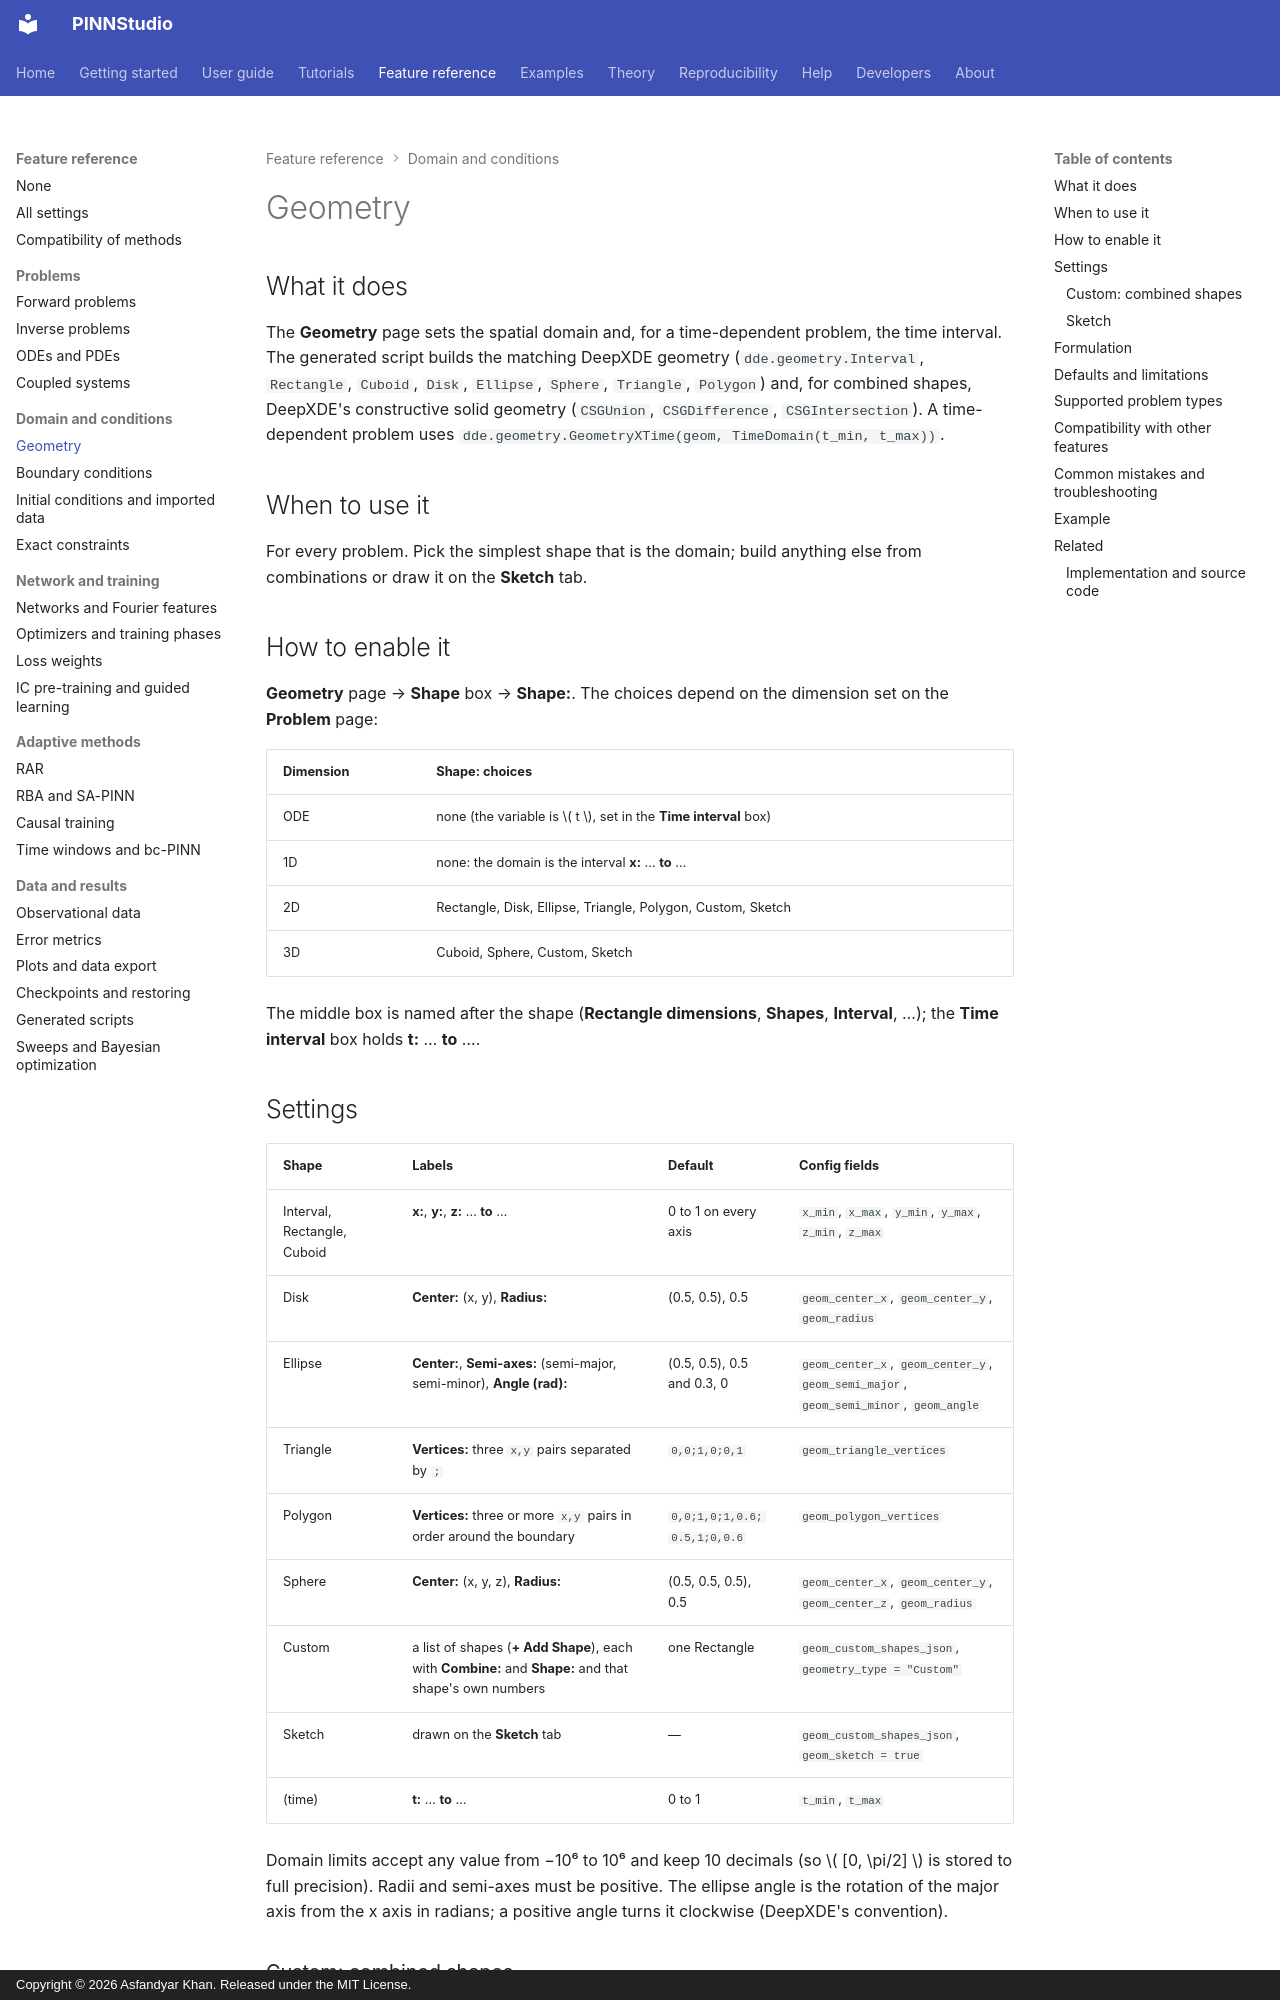

repository: AsfandyarKhan72/PINNStudio · page: reference/geometry/index.html · generator: mkdocs · copyright: Copyright © 2026 Asfandyar Khan. Released under the MIT License.

---
search:
  boost: 2
---

# Geometry

## What it does

The **Geometry** page sets the spatial domain and, for a time-dependent problem, the time interval. The
generated script builds the matching DeepXDE geometry (`dde.geometry.Interval`, `Rectangle`, `Cuboid`,
`Disk`, `Ellipse`, `Sphere`, `Triangle`, `Polygon`) and, for combined shapes, DeepXDE's constructive
solid geometry (`CSGUnion`, `CSGDifference`, `CSGIntersection`). A time-dependent problem uses
`dde.geometry.GeometryXTime(geom, TimeDomain(t_min, t_max))`.

## When to use it

For every problem. Pick the simplest shape that is the domain; build anything else from combinations or
draw it on the **Sketch** tab.

## How to enable it

**Geometry** page → **Shape** box → **Shape:**. The choices depend on the dimension set on the
**Problem** page:

| Dimension | **Shape:** choices |
|---|---|
| ODE | none (the variable is \( t \), set in the **Time interval** box) |
| 1D | none: the domain is the interval **x:** … **to** … |
| 2D | Rectangle, Disk, Ellipse, Triangle, Polygon, Custom, Sketch |
| 3D | Cuboid, Sphere, Custom, Sketch |

The middle box is named after the shape (**Rectangle dimensions**, **Shapes**, **Interval**, …); the
**Time interval** box holds **t:** … **to** ….

## Settings

| Shape | Labels | Default | Config fields |
|---|---|---|---|
| Interval, Rectangle, Cuboid | **x:**, **y:**, **z:** … **to** … | 0 to 1 on every axis | `x_min`, `x_max`, `y_min`, `y_max`, `z_min`, `z_max` |
| Disk | **Center:** (x, y), **Radius:** | (0.5, 0.5), 0.5 | `geom_center_x`, `geom_center_y`, `geom_radius` |
| Ellipse | **Center:**, **Semi-axes:** (semi-major, semi-minor), **Angle (rad):** | (0.5, 0.5), 0.5 and 0.3, 0 | `geom_center_x`, `geom_center_y`, `geom_semi_major`, `geom_semi_minor`, `geom_angle` |
| Triangle | **Vertices:** three `x,y` pairs separated by `;` | `0,0;1,0;0,1` | `geom_triangle_vertices` |
| Polygon | **Vertices:** three or more `x,y` pairs in order around the boundary | `0,0;1,0;1,0.6;0.5,1;0,0.6` | `geom_polygon_vertices` |
| Sphere | **Center:** (x, y, z), **Radius:** | (0.5, 0.5, 0.5), 0.5 | `geom_center_x`, `geom_center_y`, `geom_center_z`, `geom_radius` |
| Custom | a list of shapes (**+ Add Shape**), each with **Combine:** and **Shape:** and that shape's own numbers | one Rectangle | `geom_custom_shapes_json`, `geometry_type = "Custom"` |
| Sketch | drawn on the **Sketch** tab | — | `geom_custom_shapes_json`, `geom_sketch = true` |
| (time) | **t:** … **to** … | 0 to 1 | `t_min`, `t_max` |

Domain limits accept any value from −10⁶ to 10⁶ and keep 10 decimals (so \( [0, \pi/2] \) is stored to
full precision). Radii and semi-axes must be positive. The ellipse angle is the rotation of the major
axis from the x axis in radians; a positive angle turns it clockwise (DeepXDE's convention).

### Custom: combined shapes

Shapes are combined top to bottom: the first shape is the starting region, and each later one is combined
with the result so far by its **Combine:** choice, **Union (add)**, **Subtract (cut hole)** or
**Intersect** (DeepXDE's `CSGUnion`, `CSGDifference`, `CSGIntersection`). Order matters: a triangle with a
circular hole is *Triangle*, then *Disk* with **Subtract (cut hole)**. In 2D the shapes are Rectangle,
Disk, Ellipse, Triangle and Polygon; in 3D Cuboid and Sphere. The ▲ ▼ buttons reorder shapes.
